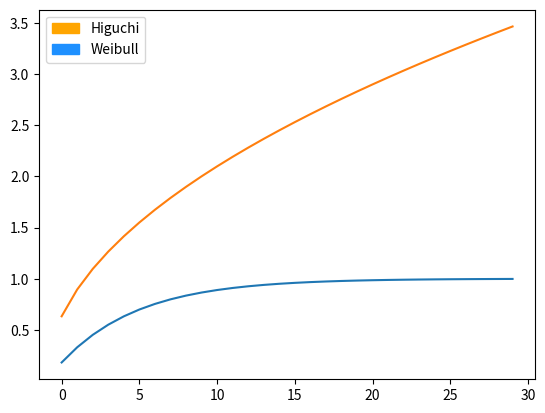

Source code (Python): (Note: this script raises an exception after producing the figure.)
# -*- coding: utf-8 -*-
"""
Created on Tue Apr 27 19:21:58 2021

[redacted]

"""
import numpy as np
import matplotlib.pyplot as plt
from matplotlib import cm
from matplotlib.ticker import LinearLocator, FormatStrFormatter
from mpl_toolkits.mplot3d import Axes3D
import matplotlib.patches as mpatches

t = np.linspace(0.1, 3, 30)
a = 2.0


def Weibull(t,a):
    func = 1-np.exp(-(a*t))
    return func
def Higuchi(t,a):
    func2= a*t**(0.5)
    return func2

orange_patch = mpatches.Patch(color='orange', label='Higuchi')
blue_patch = mpatches.Patch(color='dodgerblue', label='Weibull')

plt.legend(handles=[orange_patch,blue_patch])
plt.plot(Weibull(t,a))
plt.plot(Higuchi(t,a))



f = lambda x,y: (x-1)**2 + 100*(y-x**2)**2;

figRos = plt.figure(figsize=(12, 7))
axRos = figRos.gca(projection='3d')

# Evaluar la funcion
X = np.arange(0, 1, 0.1)
Y = np.array(Weibull(t,a))
X, Y = np.meshgrid(X, Y)
Z = f(X,Y)

# Plot the surface
surf = axRos.plot_surface(X, Y, Z, cmap=cm.gist_heat_r,
                       linewidth=0, antialiased=False)
axRos.set_zlim(0, 100)
figRos.colorbar(surf, shrink=0.5, aspect=10)
plt.show() 